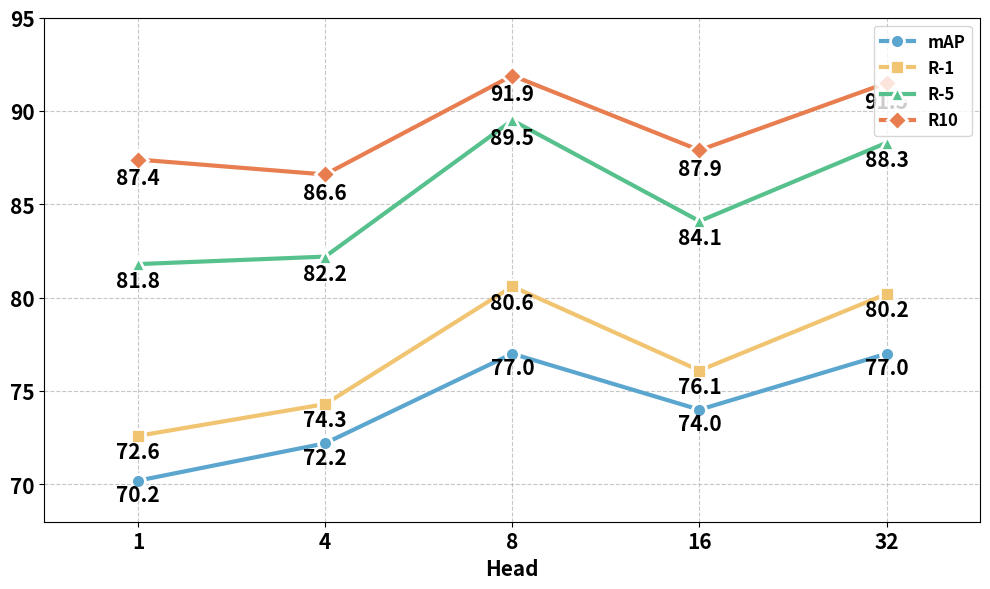

Recreate this plot in Python.
import matplotlib.pyplot as plt
import numpy as np
from matplotlib.ticker import MultipleLocator

# 数据
head = [1, 4, 8, 16, 32]
mAP = [70.2, 72.2, 77.0, 74.0, 77.0]
R_1 = [72.6, 74.3, 80.6, 76.1, 80.2]
R_5 = [81.8, 82.2, 89.5, 84.1, 88.3]
R10 = [87.4, 86.6, 91.9, 87.9, 91.5]

plt.rcParams["font.weight"] = "bold"
plt.rcParams["axes.labelweight"] = "bold"
plt.rcParams["axes.titleweight"] = "bold"
# 配色方案和标记样式
colors = ['#5ba6cf', '#f1c471', '#56c18c', '#e87e50']
markers = ['o', 's', '^', 'D']  # 不同形状的标记

# 创建画布
fig, ax = plt.subplots(figsize=(10, 6), dpi=600)

# 生成等距的x索引（0,1,2,3,4），确保x轴间距相等
x_indices = np.arange(len(head))

# 绘制折线图：同一head位置（同一x索引）绘制不同指标的折线
for i, (data, label, color, marker) in enumerate(zip(
        [mAP, R_1, R_5, R10],
        ['mAP', 'R-1', 'R-5', 'R10'],
        colors,
        markers
)):
    # 使用等距索引作为x坐标，保证同一head下x相同且整体等距
    ax.plot(x_indices, data, marker=marker, color=color, label=label,
            linewidth=3, markersize=10, markeredgewidth=2, markeredgecolor='white')

    # 添加数据点数值标签（同一head下垂直对齐）
    for idx, (x, y) in enumerate(zip(x_indices, data)):
        # 垂直偏移量，不同指标依次向上偏移，避免重叠
        vertical_offset = -15 - (i * 5)

        ax.annotate(f'{y:.1f}',
                    xy=(x, y),  # 标记位置（同一x索引，保证垂直对齐）
                    xytext=(x, y + vertical_offset / 72),  # 标签文本位置，垂直方向偏移
                    textcoords="data",
                    ha='center', va='top',
                    fontsize=15,
                    fontweight='bold')

# 设置x轴（使用等距索引作为刻度位置，显示原始head数值）
ax.set_xticks(x_indices)
ax.set_xticklabels(head, fontsize=15)  # 显示原始head数值但保持等距
ax.set_xlabel('Head', fontsize=15)

# 调整x轴范围，留出适当边距
ax.set_xlim(-0.5, len(head) - 0.5)

# 调整y轴
ax.set_ylim(68, 95)
y_major_locator = MultipleLocator(5)
ax.yaxis.set_major_locator(y_major_locator)

# 设置y轴刻度标签
for tick in ax.get_yticklabels():
    tick.set_fontsize(15)

# 添加x轴和y轴网格
ax.grid(axis='y', linestyle='--', alpha=0.7)
ax.grid(axis='x', linestyle='--', alpha=0.7)

# 图例设置 - 放置在右上角
legend = ax.legend(loc='upper right', fontsize=12)
for text in legend.get_texts():
    text.set_weight("bold")

# 优化布局
plt.tight_layout()

# 显示图表
plt.show()
